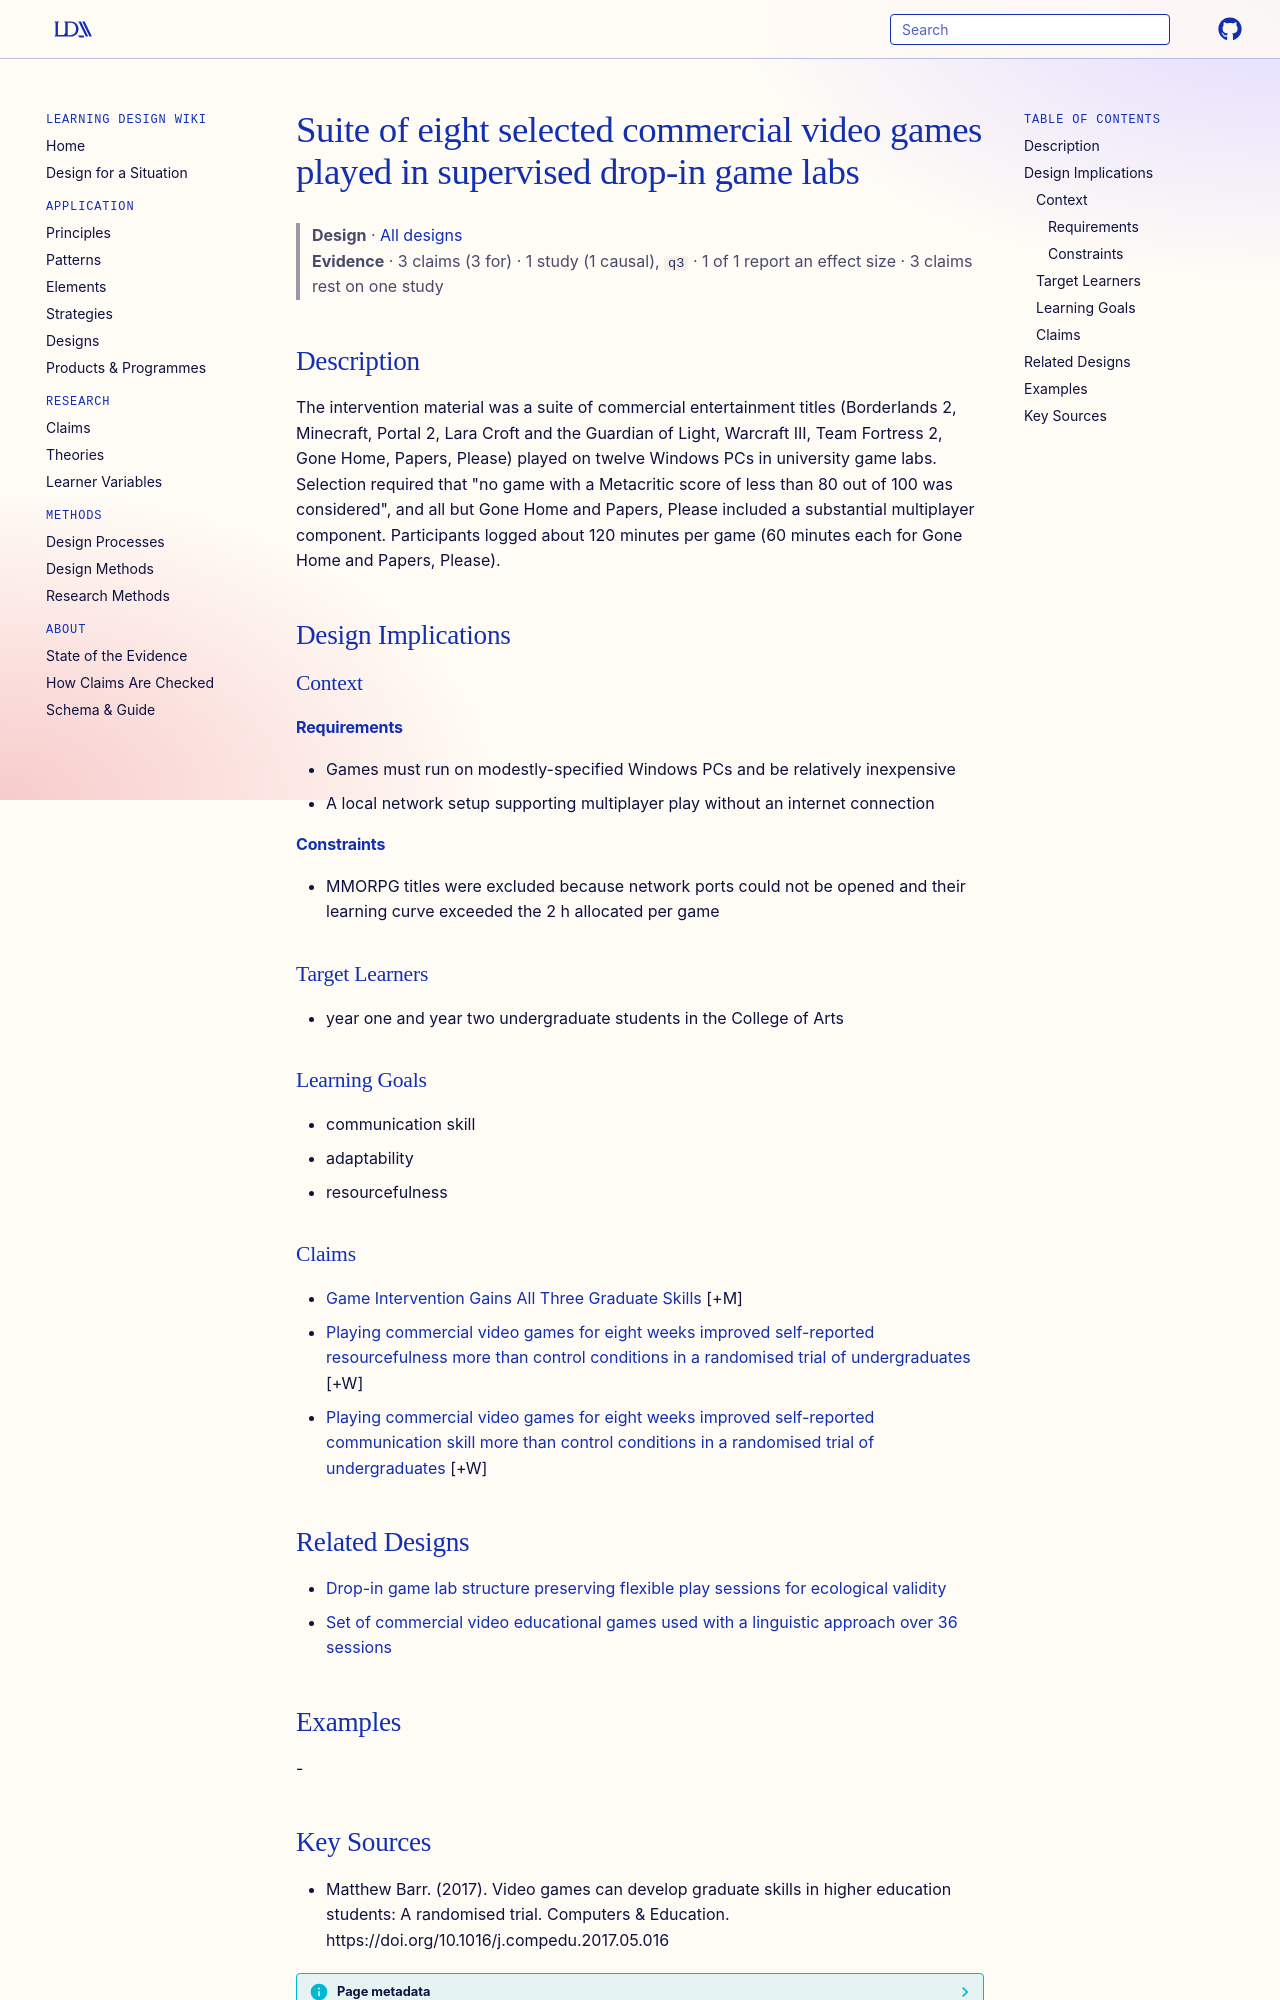

repository: Learning-Design-Alliance/learning-wiki · page: designs/commercial-game-suite-graduate-attributes-intervention/index.html · generator: mkdocs

---
type: design
id: commercial-game-suite-graduate-attributes-intervention
title: Suite of eight selected commercial video games played in supervised drop-in game labs
description: The intervention material was a suite of commercial entertainment titles (Borderlands 2, Minecraft, Portal 2, Lara Croft and the Guardian of Light, Warcraft III, Team Fortress 2, Gone Home, Papers, Please) played on t...
status: review
generated:
  by: "process:settle-candidates"
  at: 2026-10-16
sources:
  - id: matthew-barr-2017
    resource: "https://doi.org/10.1016/j.compedu.2017.05.016"
    title: "Matthew Barr. (2017). Video games can develop graduate skills in higher education students: A randomised trial. Computers & Education. https://doi.org/10.1016/j.compedu.2017.05.016"
    author: Matthew Barr
---

# Suite of eight selected commercial video games played in supervised drop-in game labs

> **Design** · [All designs](index.md)
> **Evidence** · 3 claims (3 for) · 1 study (1 causal), `q3` · 1 of 1 report an effect size · 3 claims rest on one study

## Description
The intervention material was a suite of commercial entertainment titles (Borderlands 2, Minecraft, Portal 2, Lara Croft and the Guardian of Light, Warcraft III, Team Fortress 2, Gone Home, Papers, Please) played on twelve Windows PCs in university game labs. Selection required that "no game with a Metacritic score of less than 80 out of 100 was considered", and all but Gone Home and Papers, Please included a substantial multiplayer component. Participants logged about 120 minutes per game (60 minutes each for Gone Home and Papers, Please).

## Design Implications

### Context
#### Requirements
- Games must run on modestly-specified Windows PCs and be relatively inexpensive
- A local network setup supporting multiplayer play without an internet connection
#### Constraints
- MMORPG titles were excluded because network ports could not be opened and their learning curve exceeded the 2 h allocated per game

### Target Learners
- year one and year two undergraduate students in the College of Arts

### Learning Goals
- communication skill
- adaptability
- resourcefulness

### Claims

- [Game Intervention Gains All Three Graduate Skills](../claims/game-intervention-gains-all-three-graduate-skills.md) [+M]
- [Playing commercial video games for eight weeks improved self-reported resourcefulness more than control conditions in a randomised trial of undergraduates](../claims/video-games-improve-resourcefulness-rct.md) [+W]
- [Playing commercial video games for eight weeks improved self-reported communication skill more than control conditions in a randomised trial of undergraduates](../claims/video-games-improve-communication-skill-rct.md) [+W]

## Related Designs

- [Drop-in game lab structure preserving flexible play sessions for ecological validity](drop-in-game-lab-flexible-play.md)
- [Set of commercial video educational games used with a linguistic approach over 36 sessions](linguistic-video-game-set-36-sessions.md)

## Examples
-
